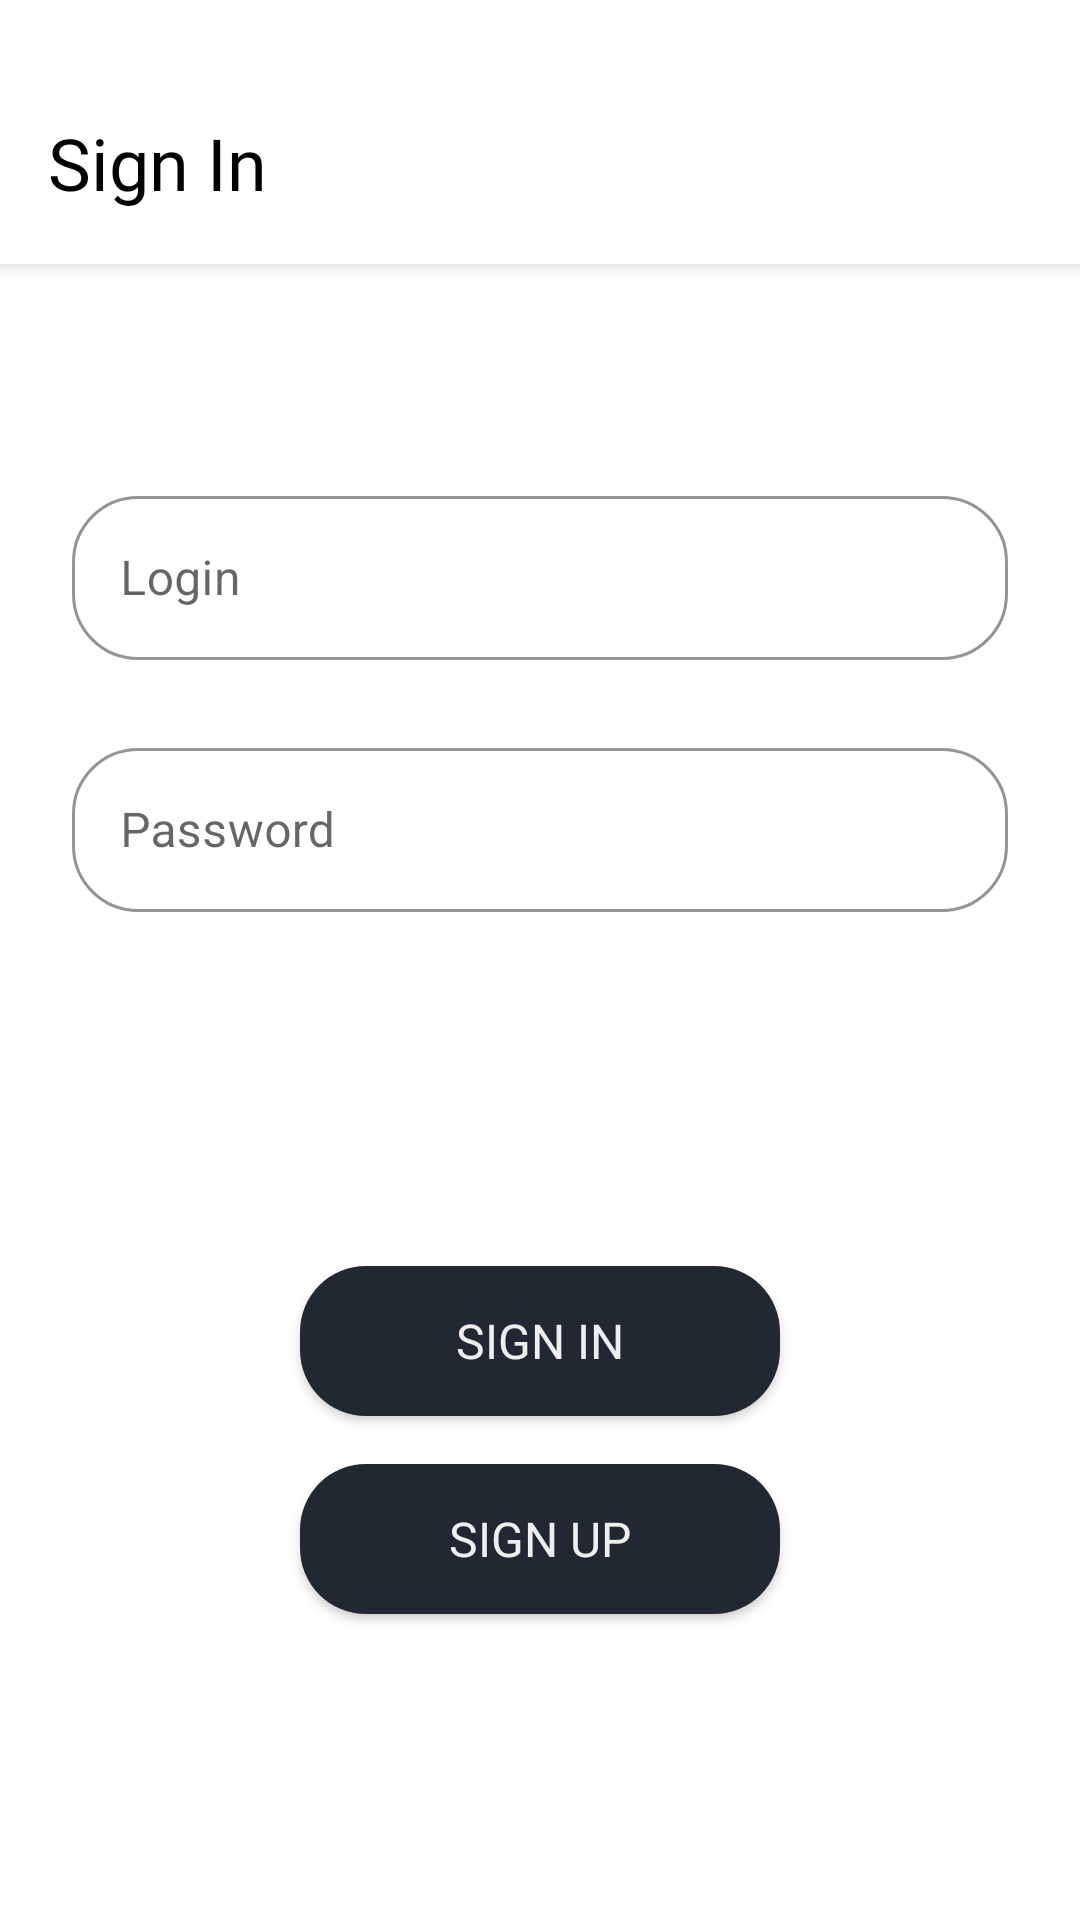

Reconstruct the res/layout file that produces this screen, plus the resources it refers to.
<!-- AndroidManifest.xml: fallback theme Theme.MaterialComponents.DayNight.NoActionBar -->
<!-- res/layout/sign_in_fragment.xml -->
<?xml version="1.0" encoding="utf-8"?>
<androidx.coordinatorlayout.widget.CoordinatorLayout
    xmlns:android="http://schemas.android.com/apk/res/android"
    xmlns:tools="http://schemas.android.com/tools"
    xmlns:app="http://schemas.android.com/apk/res-auto"
    android:layout_width="match_parent"
    android:layout_height="match_parent">

    <com.google.android.material.appbar.AppBarLayout
        android:id="@+id/appbar"
        android:layout_width="match_parent"
        android:layout_height="88dp"
        android:fitsSystemWindows="false">

        <androidx.appcompat.widget.Toolbar
            android:id="@+id/toolbar"
            android:layout_width="match_parent"
            android:layout_height="88dp"
            android:background="@color/white">

            <androidx.constraintlayout.widget.ConstraintLayout
                android:layout_marginTop="20dp"
                android:layout_width="match_parent"
                android:layout_height="match_parent">

                <TextView
                    android:id="@+id/textView"
                    style="@style/HeaderTextStyle"
                    android:text="@string/sign_in"
                    app:layout_constraintBottom_toBottomOf="parent"
                    app:layout_constraintStart_toStartOf="parent"
                    app:layout_constraintTop_toTopOf="parent" />

            </androidx.constraintlayout.widget.ConstraintLayout>

        </androidx.appcompat.widget.Toolbar>

    </com.google.android.material.appbar.AppBarLayout>

    <androidx.constraintlayout.widget.ConstraintLayout
        android:layout_width="match_parent"
        android:layout_height="match_parent">

        <com.google.android.material.textfield.TextInputLayout
            android:id="@+id/loginTextField"
            style="@style/TextFieldStyle"
            android:layout_marginBottom="24dp"
            android:hint="@string/login"
            app:layout_constraintBottom_toTopOf="@+id/passwordTextField"
            app:layout_constraintEnd_toEndOf="parent"
            app:layout_constraintStart_toStartOf="parent">

            <com.google.android.material.textfield.TextInputEditText
                android:id="@+id/loginTextInputEditText"
                android:layout_width="match_parent"
                android:layout_height="wrap_content"
                android:inputType="text" />

        </com.google.android.material.textfield.TextInputLayout>

        <com.google.android.material.textfield.TextInputLayout
            android:id="@+id/passwordTextField"
            style="@style/TextFieldStyle"
            android:layout_marginBottom="16dp"
            android:hint="@string/password"
            app:layout_constraintBottom_toTopOf="@+id/guideline"
            app:layout_constraintEnd_toEndOf="parent"
            app:layout_constraintStart_toStartOf="parent">

            <com.google.android.material.textfield.TextInputEditText
                android:id="@+id/passwordTextEditEditText"
                android:layout_width="match_parent"
                android:layout_height="wrap_content"
                android:inputType="textPassword" />

        </com.google.android.material.textfield.TextInputLayout>

        <Button
            android:id="@+id/signInButton"
            style="@style/MainButtonStyle"
            android:layout_marginBottom="8dp"
            android:text="@string/sign_in"
            app:layout_constraintBottom_toTopOf="@+id/guideline2"
            app:layout_constraintEnd_toEndOf="parent"
            app:layout_constraintStart_toStartOf="parent" />

        <Button
            android:id="@+id/signUpButton"
            style="@style/MainButtonStyle"
            android:theme="@style/Theme.QTracker"
            android:layout_marginTop="8dp"
            android:text="@string/sign_up"
            app:layout_constraintEnd_toEndOf="parent"
            app:layout_constraintStart_toStartOf="parent"
            app:layout_constraintTop_toTopOf="@+id/guideline2" />

        <androidx.constraintlayout.widget.Guideline
            android:id="@+id/guideline"
            android:layout_width="wrap_content"
            android:layout_height="wrap_content"
            android:orientation="horizontal"
            app:layout_constraintGuide_percent="0.5" />

        <androidx.constraintlayout.widget.Guideline
            android:id="@+id/guideline2"
            android:layout_width="wrap_content"
            android:layout_height="wrap_content"
            android:orientation="horizontal"
            app:layout_constraintGuide_percent="0.75" />


    </androidx.constraintlayout.widget.ConstraintLayout>

</androidx.coordinatorlayout.widget.CoordinatorLayout>
<!-- resources referenced by this layout -->
<resources>
  <color name="white">#FFFFFFFF</color>
  <string name="login">Login</string>
  <string name="password">Password</string>
  <string name="sign_in">Sign In</string>
  <string name="sign_up">Sign Up</string>
  <style name="HeaderTextStyle" parent="@android:style/TextAppearance">
          <item name="android:textColor">@color/black</item>
          <item name="android:fontFamily">@font/nunito_light</item>
          <item name="android:textSize">24sp</item>
          <item name="android:layout_width">wrap_content</item>
          <item name="android:layout_height">wrap_content</item>
      </style>
  <style name="MainButtonStyle" parent="@android:style/Widget.Button">
          <item name="android:background">@drawable/button_form</item>
          <item name="android:theme">@style/ButtonBackground</item>
          <item name="android:textSize">16sp</item>
          <item name="android:textColor">@color/main_light_gray</item>
          <item name="android:layout_width">160dp</item>
          <item name="android:layout_height">50dp</item>
          <item name="android:layout_marginHorizontal">16dp</item>
          <item name="android:textAllCaps">true</item>
      </style>
  <style name="TextFieldStyle" parent="Widget.MaterialComponents.TextInputLayout.OutlinedBox">
          <item name="android:layout_marginHorizontal">24dp</item>
          <item name="android:layout_width">match_parent</item>
          <item name="android:layout_height">60dp</item>
          <item name="boxCornerRadiusTopStart">22dp</item>
          <item name="boxCornerRadiusBottomStart">22dp</item>
          <item name="boxCornerRadiusTopEnd">22dp</item>
          <item name="boxCornerRadiusBottomEnd">22dp</item>
          <item name="boxStrokeColor">@color/main_orange</item>
          <item name="android:singleLine">false</item>
          <item name="android:selectAllOnFocus">true</item>
          <item name="boxStrokeWidth">1dp</item>
          <item name="boxStrokeWidthFocused">1dp</item>
      </style>
  <style name="Theme.QTracker" parent="Theme.MaterialComponents.Light.NoActionBar">
          
          <item name="colorPrimary">@color/main_orange</item>
          <item name="colorPrimaryVariant">@color/white</item>
          <item name="colorOnPrimary">@color/white</item>
          <item name="colorAccent">@color/main_orange</item>
          <item name="android:windowTranslucentStatus">true</item>
      </style>
  <color name="black">#FF000000</color>
  <!-- drawable button_form (drawable) -->
  <?xml version="1.0" encoding="utf-8"?>
  <shape xmlns:android="http://schemas.android.com/apk/res/android"
      android:shape="rectangle">
      <solid android:color="@color/main_dark_gray" />
      <corners android:radius="22dp" />
  </shape>
  <style name="ButtonBackground" parent="Theme.MaterialComponents.Light.NoActionBar">
          <item name="colorPrimary">@color/main_dark_gray</item>
          <item name="android:windowTranslucentStatus">true</item>
      </style>
  <color name="main_light_gray">#FFEEEEEE</color>
  
      // Classes colors
  <color name="main_orange">#FFFD7013</color>
  <color name="main_dark_gray">#FF222831</color>
</resources>
